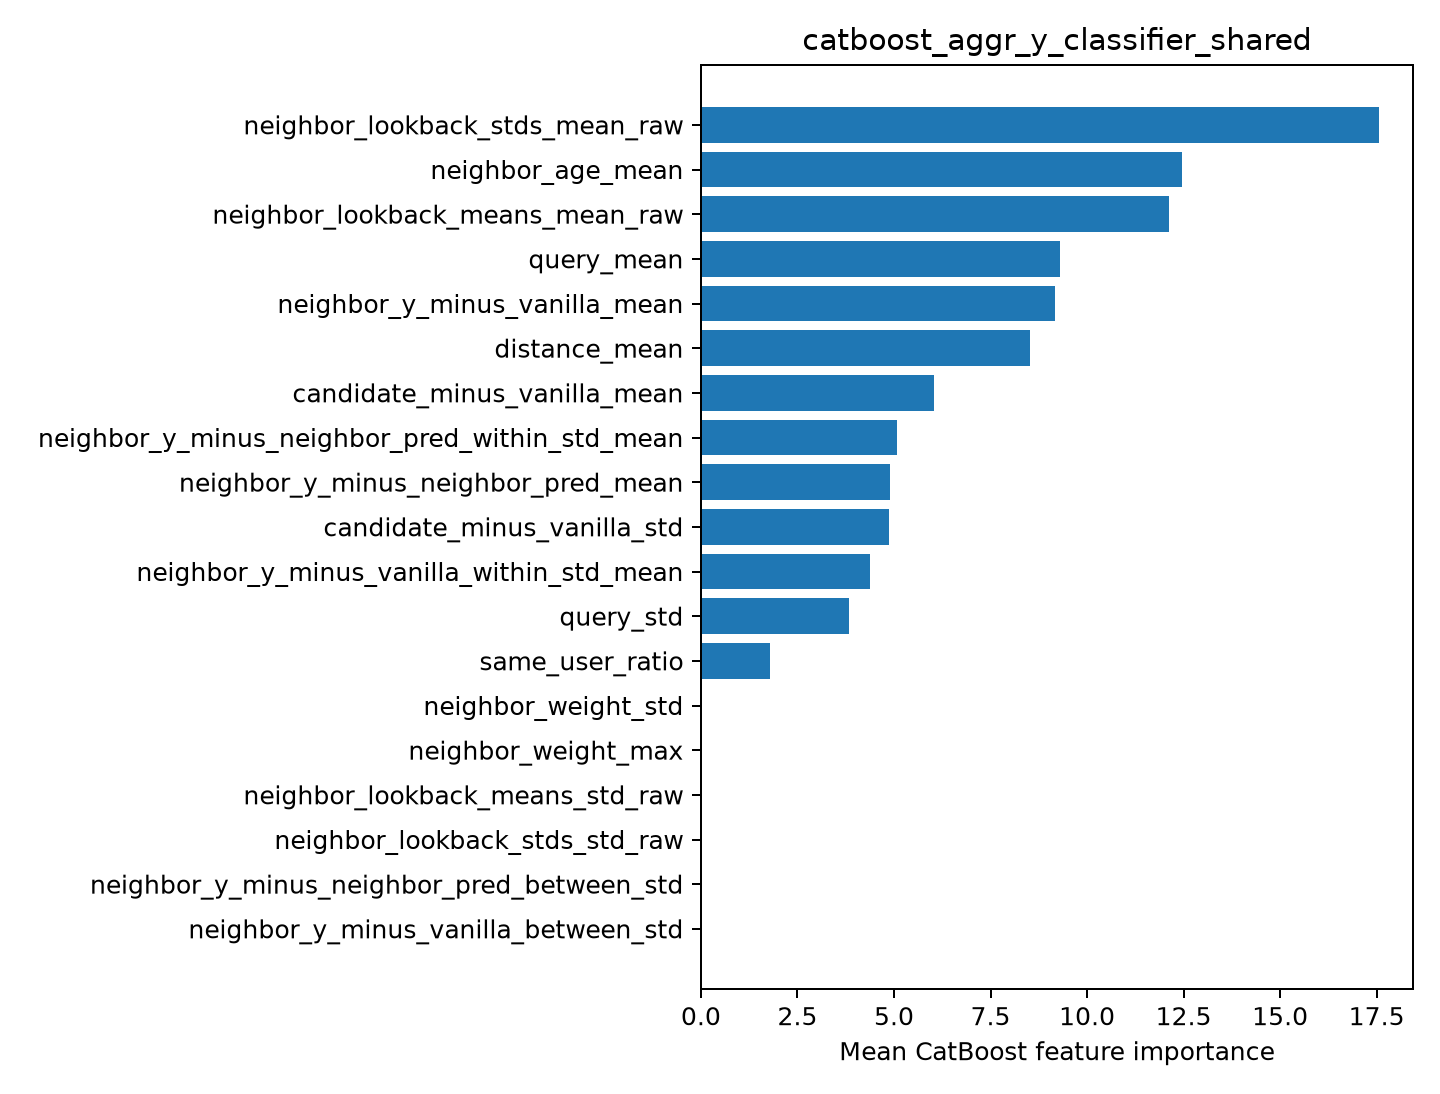

The data file committed next to this chart (first rows):
feature, importance
neighbor_lookback_stds_mean_raw, 17.56
neighbor_age_mean, 12.47
neighbor_lookback_means_mean_raw, 12.12
query_mean, 9.306
neighbor_y_minus_vanilla_mean, 9.181
distance_mean, 8.535
candidate_minus_vanilla_mean, 6.024
neighbor_y_minus_neighbor_pred_within_st…, 5.066
neighbor_y_minus_neighbor_pred_mean, 4.89
candidate_minus_vanilla_std, 4.864
neighbor_y_minus_vanilla_within_std_mean, 4.378
query_std, 3.834
same_user_ratio, 1.776
neighbor_weight_std, 0.0
neighbor_weight_max, 0.0
neighbor_lookback_means_std_raw, 0.0
neighbor_lookback_stds_std_raw, 0.0
neighbor_y_minus_neighbor_pred_between_s…, 0.0
neighbor_y_minus_vanilla_between_std, 0.0
